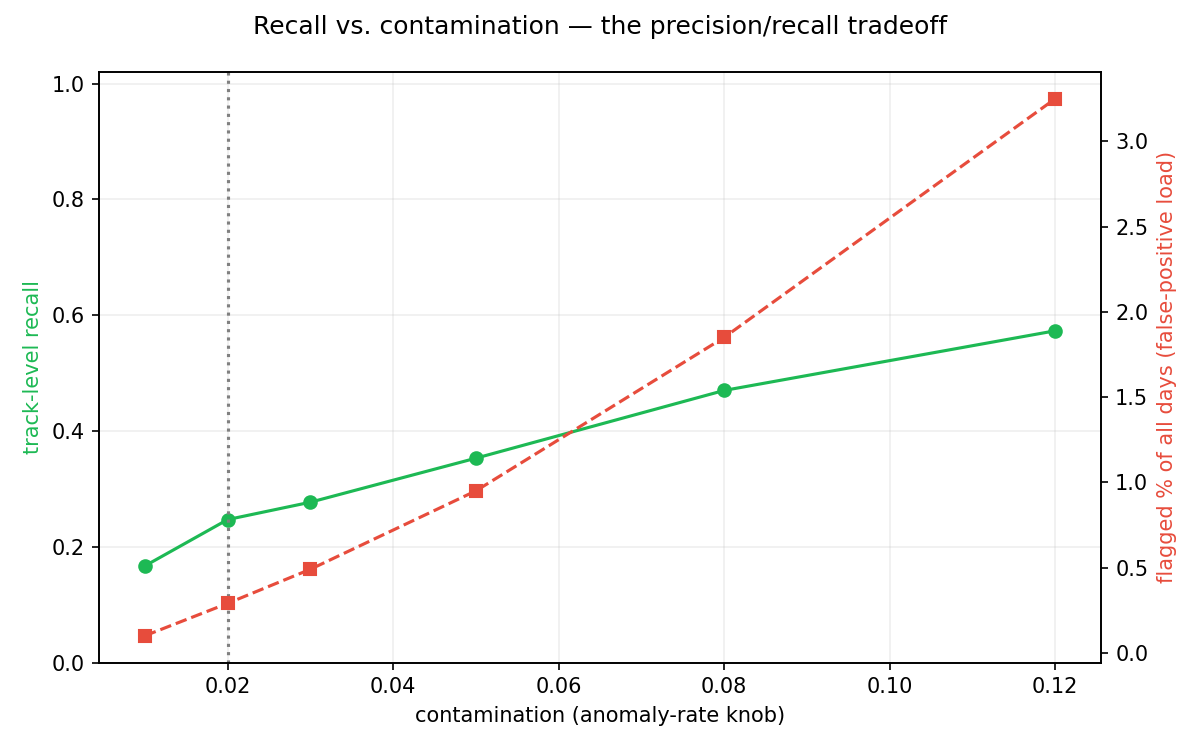

Source data for this figure (header and first rows):
injected_days, day_recall, injected_tracks, track_recall, precision_loose, flagged_frac, contamination
1500, 0.043, 300, 0.167, 0.199, 0.001, 0.01
1500, 0.072, 300, 0.247, 0.116, 0.0029, 0.02
1500, 0.082, 300, 0.277, 0.078, 0.0049, 0.03
1500, 0.119, 300, 0.353, 0.058, 0.0095, 0.05
1500, 0.175, 300, 0.47, 0.043, 0.0185, 0.08
1500, 0.239, 300, 0.573, 0.034, 0.0325, 0.12
